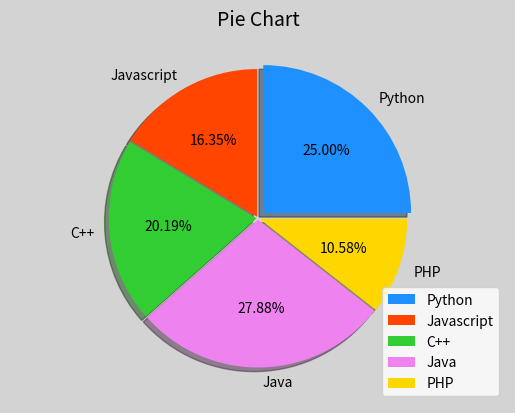

Here is the Python script that generated this plot:
# coding=utf-8
import matplotlib.pyplot as mp

lables=['Python',"Javascript",'C++','Java','PHP']

values=[26,17,21,29,11]
spaces=[0.05,0.01,0.01,0.01,0.01]
colors=['dodgerblue','orangered','limegreen','violet','gold']
mp.figure('Pie Chart',facecolor='lightgray')
mp.title('Pie Chart',fontsize=14)
#设置等轴比例显示饼状图
mp.axis('equal')
mp.pie(values,spaces,lables,colors,'%.2f%%',shadow=True)
mp.legend(loc=0)
mp.show()